Image classification data set "Firearms_Detection_Dataset" (tinolinton/Thesis_Projects on GitHub). Class labels (2): peaceful - no weapon, weaponized - weapon present.

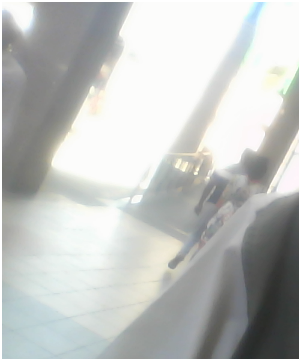
Label: peaceful - no weapon

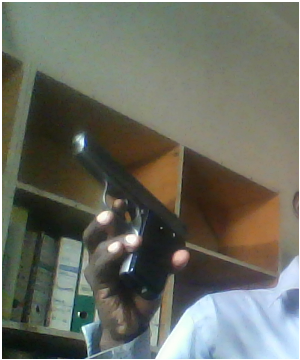
Label: weaponized - weapon present

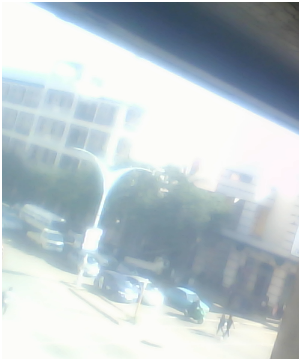
Label: peaceful - no weapon

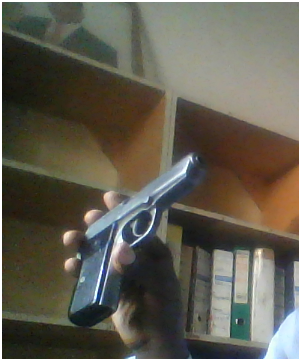
Label: weaponized - weapon present

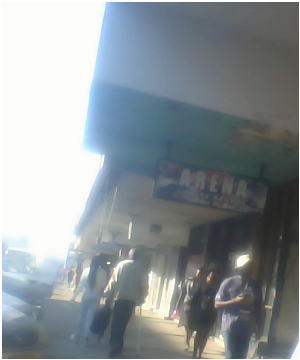
Label: peaceful - no weapon

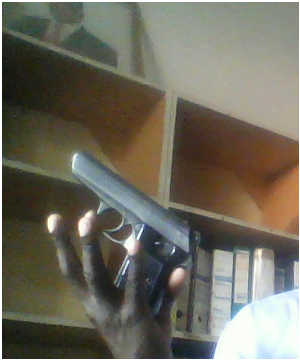
Label: weaponized - weapon present
